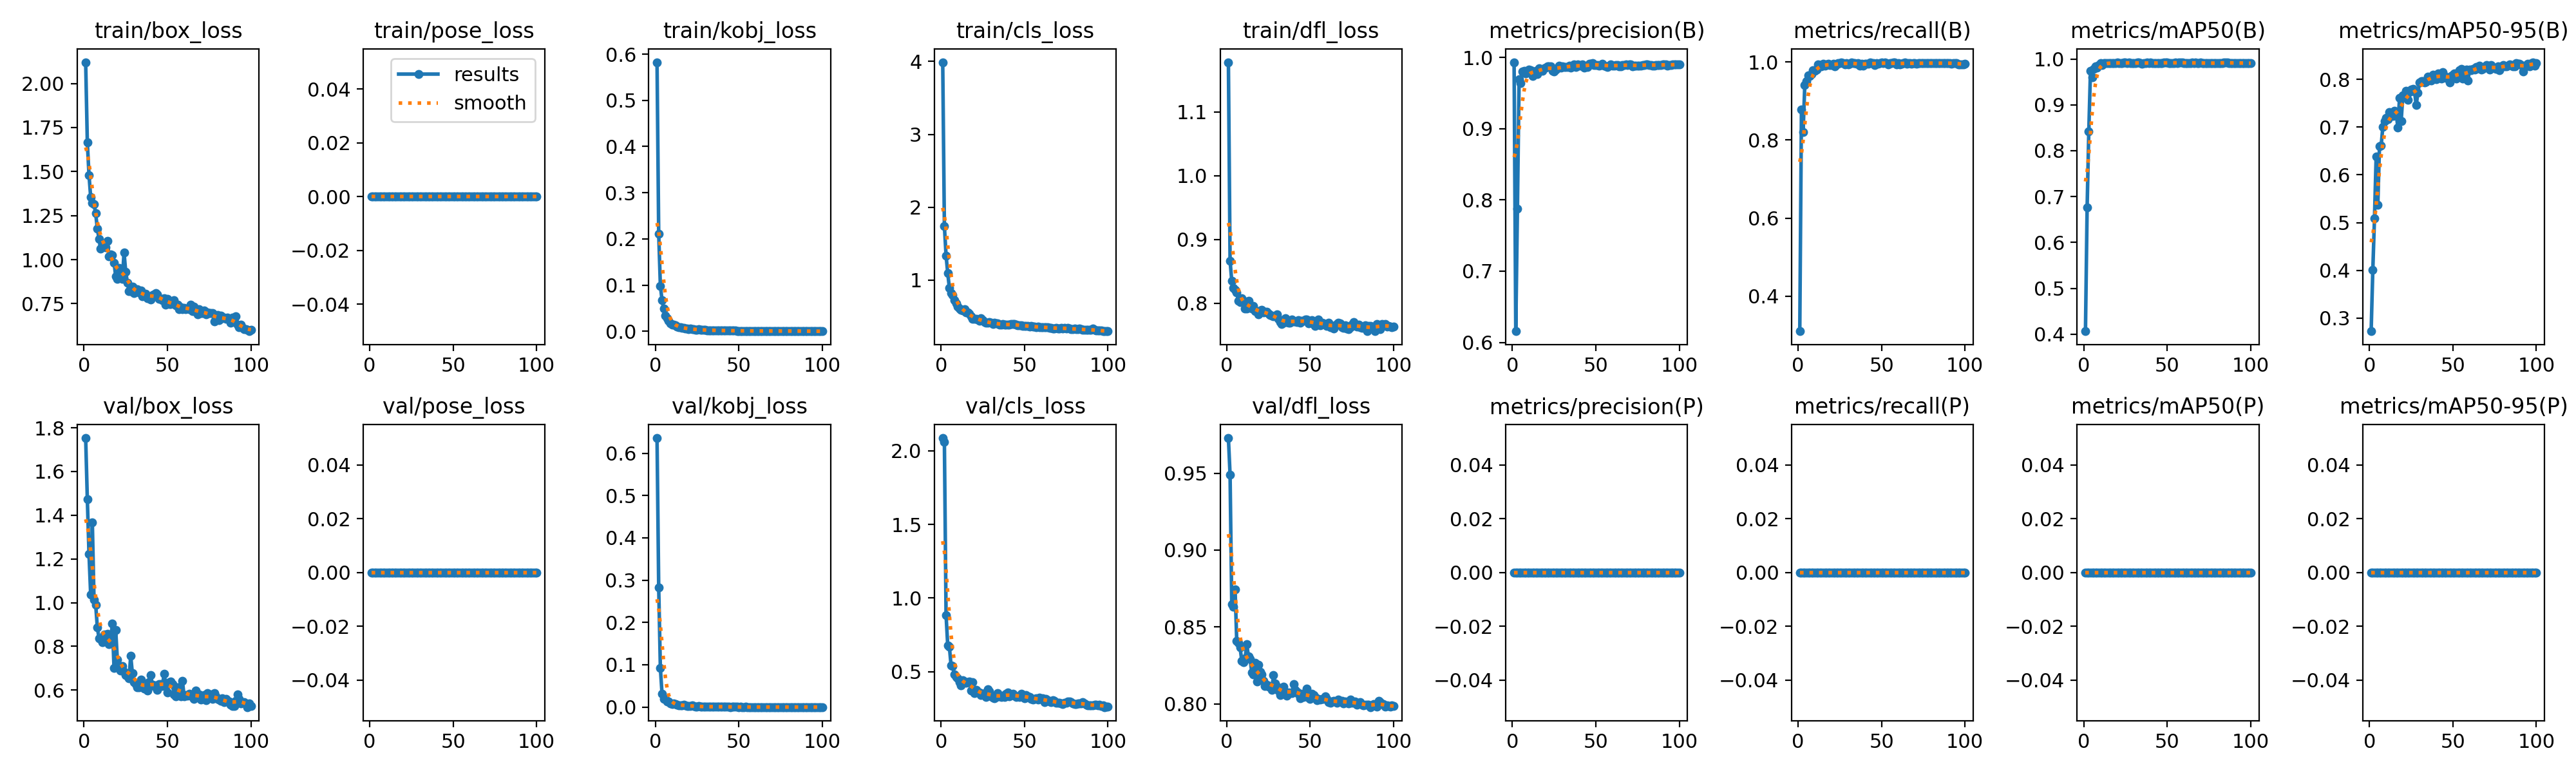

The table this chart was drawn from, first rows:
epoch, time, train/box_loss, train/pose_loss, train/kobj_loss, train/cls_loss, train/dfl_loss, metrics/precision(B), metrics/recall(B), metrics/mAP50(B), metrics/mAP50-95(B), metrics/precision(P), metrics/recall(P), metrics/mAP50(P), metrics/mAP50-95(P), val/box_loss, val/pose_loss, val/kobj_loss, val/cls_loss, val/dfl_loss, lr/pg0, lr/pg1, lr/pg2
1, 16.91, 2.121, 0, 0.5826, 3.989, 1.178, 0.9933, 0.3102, 0.4065, 0.2726, 0, 0, 0, 0, 1.753, 0, 0.6357, 2.087, 0.9728, 0.0003572, 0.0003572, 0.0003572
2, 28.95, 1.666, 0, 0.2109, 1.742, 0.8664, 0.6157, 0.8778, 0.6767, 0.4012, 0, 0, 0, 0, 1.474, 0, 0.2831, 2.06, 0.949, 0.0007216, 0.0007216, 0.0007216
3, 40.44, 1.481, 0, 0.09833, 1.339, 0.8353, 0.7881, 0.8207, 0.842, 0.5092, 0, 0, 0, 0, 1.222, 0, 0.0919, 0.8853, 0.8649, 0.001079, 0.001079, 0.001079
4, 51.29, 1.355, 0, 0.06716, 1.098, 0.8246, 0.9693, 0.9413, 0.9744, 0.6389, 0, 0, 0, 0, 1.038, 0, 0.03133, 0.6783, 0.8632, 0.001387, 0.001387, 0.001387
5, 61.97, 1.32, 0, 0.04887, 0.891, 0.8207, 0.9643, 0.9516, 0.9605, 0.5377, 0, 0, 0, 0, 1.366, 0, 0.01931, 0.6677, 0.8746, 0.001372, 0.001372, 0.001372
6, 73.24, 1.315, 0, 0.03402, 0.8263, 0.8167, 0.9806, 0.9655, 0.9789, 0.6596, 0, 0, 0, 0, 1.013, 0, 0.01916, 0.5431, 0.8408, 0.001358, 0.001358, 0.001358
7, 84.68, 1.262, 0, 0.02789, 0.7955, 0.8041, 0.9808, 0.9645, 0.9835, 0.6611, 0, 0, 0, 0, 0.9899, 0, 0.01267, 0.5372, 0.8396, 0.001344, 0.001344, 0.001344
8, 95.95, 1.175, 0, 0.02327, 0.7241, 0.802, 0.9772, 0.9697, 0.9809, 0.7004, 0, 0, 0, 0, 0.8867, 0, 0.01292, 0.4815, 0.8367, 0.00133, 0.00133, 0.00133
9, 107.3, 1.118, 0, 0.01636, 0.682, 0.8084, 0.9802, 0.9796, 0.987, 0.7124, 0, 0, 0, 0, 0.8372, 0, 0.00887, 0.4633, 0.8282, 0.001316, 0.001316, 0.001316
10, 118.7, 1.063, 0, 0.0149, 0.6329, 0.8036, 0.9833, 0.9777, 0.9903, 0.7189, 0, 0, 0, 0, 0.8329, 0, 0.00689, 0.4556, 0.827, 0.001302, 0.001302, 0.001302
11, 130.4, 1.084, 0, 0.01361, 0.612, 0.7918, 0.9819, 0.9811, 0.9867, 0.7171, 0, 0, 0, 0, 0.8184, 0, 0.00903, 0.4299, 0.8295, 0.001288, 0.001288, 0.001288
12, 142.2, 1.078, 0, 0.01277, 0.5936, 0.7923, 0.9737, 0.9934, 0.9912, 0.7311, 0, 0, 0, 0, 0.8543, 0, 0.00667, 0.4084, 0.8388, 0.001273, 0.001273, 0.001273
13, 153.8, 1.071, 0, 0.00939, 0.5838, 0.8034, 0.9778, 0.9922, 0.9914, 0.7248, 0, 0, 0, 0, 0.8435, 0, 0.00585, 0.4396, 0.8309, 0.001259, 0.001259, 0.001259
14, 164.8, 1.107, 0, 0.00935, 0.604, 0.797, 0.9815, 0.9882, 0.9915, 0.7227, 0, 0, 0, 0, 0.8568, 0, 0.00399, 0.434, 0.8292, 0.001245, 0.001245, 0.001245
15, 175.5, 1.017, 0, 0.00882, 0.5571, 0.7921, 0.9765, 0.9951, 0.9907, 0.7343, 0, 0, 0, 0, 0.8087, 0, 0.00442, 0.4228, 0.8206, 0.001231, 0.001231, 0.001231
16, 186.7, 1.028, 0, 0.00756, 0.5539, 0.7962, 0.9848, 0.9907, 0.9909, 0.7297, 0, 0, 0, 0, 0.8264, 0, 0.0037, 0.4264, 0.819, 0.001217, 0.001217, 0.001217
17, 198.1, 1.026, 0, 0.00722, 0.5405, 0.7879, 0.9831, 0.9945, 0.9906, 0.699, 0, 0, 0, 0, 0.9044, 0, 0.00602, 0.4338, 0.8266, 0.001203, 0.001203, 0.001203
18, 210, 0.9832, 0, 0.00617, 0.5038, 0.7864, 0.9813, 0.9963, 0.9912, 0.7605, 0, 0, 0, 0, 0.7001, 0, 0.00366, 0.3734, 0.8146, 0.001189, 0.001189, 0.001189
19, 221.8, 0.906, 0, 0.00544, 0.4719, 0.7829, 0.9851, 0.9915, 0.9912, 0.713, 0, 0, 0, 0, 0.8746, 0, 0.00248, 0.4283, 0.8253, 0.001174, 0.001174, 0.001174
20, 233.3, 0.8908, 0, 0.00456, 0.4705, 0.7883, 0.9856, 0.9926, 0.9918, 0.7666, 0, 0, 0, 0, 0.7387, 0, 0.00294, 0.3559, 0.8208, 0.00116, 0.00116, 0.00116
21, 245.5, 0.9515, 0, 0.00552, 0.4737, 0.79, 0.9873, 0.9958, 0.9916, 0.7627, 0, 0, 0, 0, 0.7099, 0, 0.00199, 0.3763, 0.819, 0.001146, 0.001146, 0.001146
22, 257, 0.9144, 0, 0.0045, 0.4614, 0.7861, 0.9876, 0.9885, 0.9912, 0.7759, 0, 0, 0, 0, 0.6885, 0, 0.00363, 0.365, 0.815, 0.001132, 0.001132, 0.001132
23, 268.6, 0.8899, 0, 0.00416, 0.4456, 0.787, 0.9872, 0.994, 0.9907, 0.7568, 0, 0, 0, 0, 0.7102, 0, 0.0025, 0.3577, 0.8117, 0.001118, 0.001118, 0.001118
24, 280, 1.041, 0, 0.00375, 0.4793, 0.7867, 0.9814, 0.9969, 0.9917, 0.7736, 0, 0, 0, 0, 0.6839, 0, 0.00161, 0.3428, 0.8124, 0.001104, 0.001104, 0.001104
25, 291, 0.9316, 0, 0.00345, 0.4496, 0.7832, 0.9807, 0.9965, 0.992, 0.7783, 0, 0, 0, 0, 0.6699, 0, 0.00168, 0.3475, 0.8111, 0.001089, 0.001089, 0.001089
26, 302.1, 0.8699, 0, 0.00393, 0.4293, 0.7817, 0.9827, 0.9981, 0.9912, 0.7805, 0, 0, 0, 0, 0.6624, 0, 0.00246, 0.3538, 0.8115, 0.001075, 0.001075, 0.001075
27, 313.3, 0.8215, 0, 0.00301, 0.4157, 0.7808, 0.9845, 0.9977, 0.9919, 0.7751, 0, 0, 0, 0, 0.6535, 0, 0.00138, 0.328, 0.8091, 0.001061, 0.001061, 0.001061
28, 324.4, 0.8197, 0, 0.00278, 0.4195, 0.7794, 0.9884, 0.9946, 0.9911, 0.7458, 0, 0, 0, 0, 0.7567, 0, 0.001, 0.3797, 0.8186, 0.001047, 0.001047, 0.001047
29, 335.7, 0.8453, 0, 0.00283, 0.423, 0.7808, 0.9853, 0.998, 0.9915, 0.7715, 0, 0, 0, 0, 0.6763, 0, 0.00124, 0.3689, 0.8133, 0.001033, 0.001033, 0.001033
30, 347.4, 0.8085, 0, 0.00255, 0.4165, 0.7828, 0.9876, 0.994, 0.9914, 0.7931, 0, 0, 0, 0, 0.6352, 0, 0.00086, 0.3302, 0.811, 0.001019, 0.001019, 0.001019
31, 359.1, 0.8192, 0, 0.00232, 0.402, 0.7751, 0.9866, 0.9959, 0.9915, 0.7966, 0, 0, 0, 0, 0.6283, 0, 0.00081, 0.3244, 0.8087, 0.001005, 0.001005, 0.001005
32, 370.6, 0.8318, 0, 0.00225, 0.4139, 0.7707, 0.9866, 0.9986, 0.9924, 0.7957, 0, 0, 0, 0, 0.6122, 0, 0.00091, 0.3211, 0.806, 0.0009904, 0.0009904, 0.0009904
33, 382.4, 0.8137, 0, 0.00211, 0.4072, 0.7679, 0.9862, 0.998, 0.9918, 0.7941, 0, 0, 0, 0, 0.6138, 0, 0.00086, 0.3284, 0.8072, 0.0009763, 0.0009763, 0.0009763
34, 394.4, 0.8249, 0, 0.00238, 0.4071, 0.7699, 0.9885, 0.9973, 0.9905, 0.7953, 0, 0, 0, 0, 0.6471, 0, 0.00116, 0.3536, 0.8112, 0.0009621, 0.0009621, 0.0009621
35, 405.3, 0.7906, 0, 0.00191, 0.3919, 0.7764, 0.9861, 0.9953, 0.9898, 0.8061, 0, 0, 0, 0, 0.6169, 0, 0.00103, 0.3337, 0.8069, 0.000948, 0.000948, 0.000948
36, 416.1, 0.8031, 0, 0.00202, 0.3918, 0.7706, 0.9871, 0.997, 0.9908, 0.8026, 0, 0, 0, 0, 0.6055, 0, 0.00072, 0.3266, 0.8053, 0.0009339, 0.0009339, 0.0009339
37, 427, 0.8057, 0, 0.00196, 0.3951, 0.7697, 0.9901, 0.9912, 0.9909, 0.7982, 0, 0, 0, 0, 0.6126, 0, 0.00094, 0.3362, 0.8074, 0.0009197, 0.0009197, 0.0009197
38, 438.8, 0.7804, 0, 0.00175, 0.3883, 0.7693, 0.9863, 0.9957, 0.9921, 0.8095, 0, 0, 0, 0, 0.5989, 0, 0.001, 0.3266, 0.8071, 0.0009056, 0.0009056, 0.0009056
39, 450.7, 0.7875, 0, 0.0016, 0.3896, 0.775, 0.9898, 0.9908, 0.9916, 0.8068, 0, 0, 0, 0, 0.6374, 0, 0.00101, 0.3485, 0.8071, 0.0008914, 0.0008914, 0.0008914
40, 462.5, 0.7723, 0, 0.00137, 0.3865, 0.7714, 0.9887, 0.9949, 0.9917, 0.7997, 0, 0, 0, 0, 0.6689, 0, 0.00072, 0.3588, 0.8129, 0.0008773, 0.0008773, 0.0008773
41, 474.2, 0.7992, 0, 0.00149, 0.3937, 0.7715, 0.9885, 0.996, 0.9915, 0.8127, 0, 0, 0, 0, 0.6238, 0, 0.00076, 0.3331, 0.809, 0.0008631, 0.0008631, 0.0008631
42, 486.1, 0.8035, 0, 0.00136, 0.3946, 0.7702, 0.9899, 0.9952, 0.9909, 0.8071, 0, 0, 0, 0, 0.6173, 0, 0.00093, 0.343, 0.8078, 0.000849, 0.000849, 0.000849
43, 498.1, 0.8115, 0, 0.00135, 0.3956, 0.7737, 0.9857, 0.9983, 0.9907, 0.8018, 0, 0, 0, 0, 0.6217, 0, 0.00073, 0.3478, 0.8066, 0.0008348, 0.0008348, 0.0008348
44, 509.7, 0.8026, 0, 0.00143, 0.3944, 0.7694, 0.9872, 0.9966, 0.9915, 0.8156, 0, 0, 0, 0, 0.6012, 0, 0.00061, 0.3381, 0.8038, 0.0008207, 0.0008207, 0.0008207
45, 521, 0.778, 0, 0.00124, 0.388, 0.7723, 0.9864, 0.9973, 0.991, 0.8073, 0, 0, 0, 0, 0.6266, 0, 0.00023, 0.3263, 0.8068, 0.0008065, 0.0008065, 0.0008065
46, 531.9, 0.7772, 0, 0.00107, 0.3802, 0.7723, 0.991, 0.9925, 0.9909, 0.8031, 0, 0, 0, 0, 0.628, 0, 0.00034, 0.333, 0.8044, 0.0007924, 0.0007924, 0.0007924
47, 542.8, 0.7687, 0, 0.001, 0.3852, 0.775, 0.9908, 0.997, 0.9912, 0.8024, 0, 0, 0, 0, 0.6196, 0, 0.00052, 0.3276, 0.8055, 0.0007782, 0.0007782, 0.0007782
48, 554.2, 0.7814, 0, 0.00107, 0.3793, 0.775, 0.9923, 0.9958, 0.9919, 0.7928, 0, 0, 0, 0, 0.6737, 0, 0.00044, 0.3519, 0.8098, 0.0007641, 0.0007641, 0.0007641
49, 565.9, 0.7427, 0, 0.0008, 0.3759, 0.7681, 0.9896, 0.9969, 0.9926, 0.8073, 0, 0, 0, 0, 0.6292, 0, 0.00028, 0.3299, 0.8043, 0.0007499, 0.0007499, 0.0007499
50, 577.4, 0.7751, 0, 0.00089, 0.3762, 0.7701, 0.9889, 0.9996, 0.9925, 0.8092, 0, 0, 0, 0, 0.5887, 0, 0.00026, 0.3173, 0.8034, 0.0007358, 0.0007358, 0.0007358
51, 589.5, 0.7474, 0, 0.00081, 0.3683, 0.7736, 0.9896, 0.9974, 0.9916, 0.8126, 0, 0, 0, 0, 0.6357, 0, 0.00031, 0.3399, 0.8066, 0.0007216, 0.0007216, 0.0007216
52, 600.9, 0.748, 0, 0.00091, 0.3724, 0.7677, 0.9887, 0.9984, 0.9907, 0.8011, 0, 0, 0, 0, 0.6392, 0, 0.0002, 0.3336, 0.8059, 0.0007075, 0.0007075, 0.0007075
53, 611.8, 0.7531, 0, 0.00093, 0.3671, 0.7647, 0.9896, 0.9971, 0.991, 0.8078, 0, 0, 0, 0, 0.627, 0, 0.00026, 0.3295, 0.8047, 0.0006934, 0.0006934, 0.0006934
54, 623, 0.7693, 0, 0.00081, 0.3744, 0.7694, 0.9907, 0.9942, 0.9916, 0.8195, 0, 0, 0, 0, 0.5811, 0, 0.00035, 0.3158, 0.8024, 0.0006792, 0.0006792, 0.0006792
55, 634.2, 0.7393, 0, 0.00084, 0.3615, 0.7742, 0.9886, 0.9976, 0.9918, 0.8217, 0, 0, 0, 0, 0.5703, 0, 0.00025, 0.3105, 0.8034, 0.0006651, 0.0006651, 0.0006651
56, 645.3, 0.7439, 0, 0.00071, 0.3631, 0.7659, 0.9875, 0.998, 0.9914, 0.8017, 0, 0, 0, 0, 0.6131, 0, 0.0002, 0.3151, 0.8028, 0.0006509, 0.0006509, 0.0006509
57, 656.4, 0.7176, 0, 0.00073, 0.3576, 0.77, 0.9864, 0.9989, 0.9925, 0.8079, 0, 0, 0, 0, 0.6134, 0, 0.00014, 0.3193, 0.8034, 0.0006368, 0.0006368, 0.0006368
58, 667.5, 0.7288, 0, 0.00073, 0.3614, 0.7689, 0.9885, 0.9982, 0.993, 0.8202, 0, 0, 0, 0, 0.5718, 0, 0.00016, 0.3095, 0.8032, 0.0006226, 0.0006226, 0.0006226
59, 679.5, 0.7202, 0, 0.00067, 0.3535, 0.7671, 0.9902, 0.9946, 0.9919, 0.7976, 0, 0, 0, 0, 0.6431, 0, 0.00019, 0.3223, 0.8048, 0.0006085, 0.0006085, 0.0006085
60, 691.5, 0.726, 0, 0.00063, 0.3534, 0.7643, 0.9882, 0.997, 0.9916, 0.82, 0, 0, 0, 0, 0.5709, 0, 0.00016, 0.3146, 0.8031, 0.0005943, 0.0005943, 0.0005943
... 40 more rows
